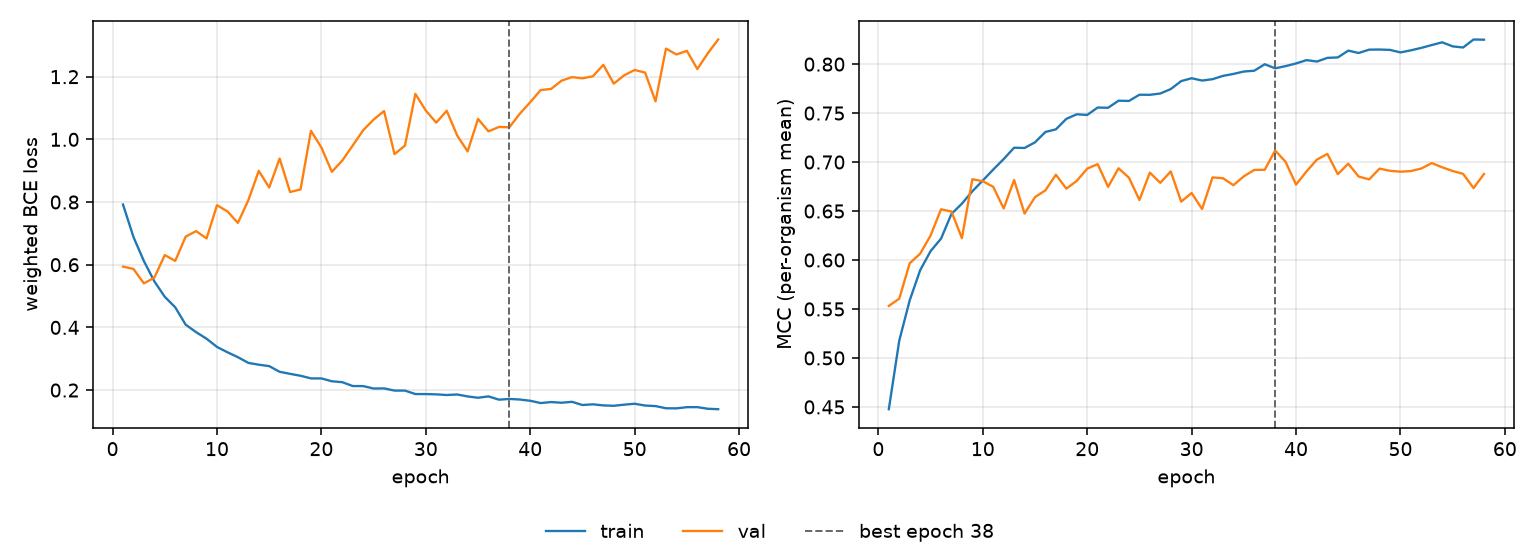

The data file committed next to this chart (first rows):
epoch, tr_loss, vl_loss, tr_mcc, vl_mcc, is_best
1, 0.7921, 0.594, 0.4477, 0.5531, False
2, 0.6885, 0.5865, 0.5177, 0.5605, False
3, 0.6115, 0.5406, 0.5588, 0.5966, False
4, 0.5469, 0.5588, 0.5896, 0.6064, False
5, 0.4976, 0.6308, 0.6091, 0.625, False
6, 0.464, 0.6122, 0.6218, 0.6518, False
7, 0.4087, 0.6896, 0.6471, 0.6495, False
8, 0.3848, 0.7072, 0.6575, 0.6223, False
9, 0.3639, 0.6839, 0.6702, 0.6825, False
10, 0.3376, 0.7899, 0.6812, 0.6804, False
11, 0.3207, 0.7702, 0.6924, 0.6747, False
12, 0.305, 0.7334, 0.7031, 0.6526, False
13, 0.2868, 0.8056, 0.7147, 0.6817, False
14, 0.281, 0.8994, 0.7144, 0.6474, False
15, 0.2764, 0.8465, 0.7202, 0.6642, False
16, 0.2583, 0.9389, 0.7308, 0.6711, False
17, 0.2518, 0.8319, 0.7334, 0.6871, False
18, 0.2457, 0.8402, 0.7441, 0.6729, False
19, 0.2373, 1.027, 0.7488, 0.6808, False
20, 0.2372, 0.9738, 0.7481, 0.6933, False
21, 0.2281, 0.8965, 0.7557, 0.6979, False
22, 0.2251, 0.9324, 0.7554, 0.6747, False
23, 0.2129, 0.9805, 0.7626, 0.6936, False
24, 0.2127, 1.029, 0.7624, 0.684, False
25, 0.205, 1.063, 0.7688, 0.6613, False
26, 0.2053, 1.09, 0.7687, 0.6892, False
27, 0.1984, 0.953, 0.77, 0.6788, False
28, 0.1983, 0.9799, 0.7745, 0.6905, False
29, 0.1873, 1.145, 0.7827, 0.6596, False
30, 0.1872, 1.092, 0.7856, 0.6684, False
31, 0.1863, 1.053, 0.7832, 0.6521, False
32, 0.1842, 1.091, 0.7846, 0.6843, False
33, 0.1859, 1.013, 0.788, 0.6835, False
34, 0.1797, 0.9616, 0.79, 0.6764, False
35, 0.1755, 1.065, 0.7924, 0.6855, False
36, 0.1798, 1.025, 0.7933, 0.692, False
37, 0.1694, 1.04, 0.7999, 0.6921, False
38, 0.1717, 1.038, 0.7957, 0.7118, True
39, 0.1698, 1.082, 0.798, 0.7002, False
40, 0.1659, 1.119, 0.8007, 0.677, False
41, 0.1586, 1.157, 0.8041, 0.6904, False
42, 0.1618, 1.161, 0.8026, 0.7025, False
43, 0.1596, 1.187, 0.8064, 0.7083, False
44, 0.1625, 1.199, 0.8068, 0.6876, False
45, 0.1523, 1.195, 0.8138, 0.6983, False
46, 0.1545, 1.201, 0.8114, 0.6852, False
47, 0.1511, 1.238, 0.8148, 0.6823, False
48, 0.1498, 1.178, 0.8149, 0.6933, False
49, 0.1534, 1.204, 0.8145, 0.6911, False
50, 0.1564, 1.221, 0.812, 0.6902, False
51, 0.1506, 1.213, 0.8141, 0.6908, False
52, 0.1489, 1.121, 0.8166, 0.6934, False
53, 0.1419, 1.29, 0.8195, 0.699, False
54, 0.1416, 1.271, 0.8223, 0.6947, False
55, 0.1454, 1.282, 0.8181, 0.6909, False
56, 0.1456, 1.224, 0.817, 0.6879, False
57, 0.1404, 1.274, 0.8252, 0.6734, False
58, 0.1389, 1.319, 0.8249, 0.6879, False
